Run: headless pygame with SDL's dummy video driver; simulated clock (each Clock.tick advances the game by its frame time, no real sleeping); random seed 0; keys injected as events and as key.get_pressed() state; no mouse input.
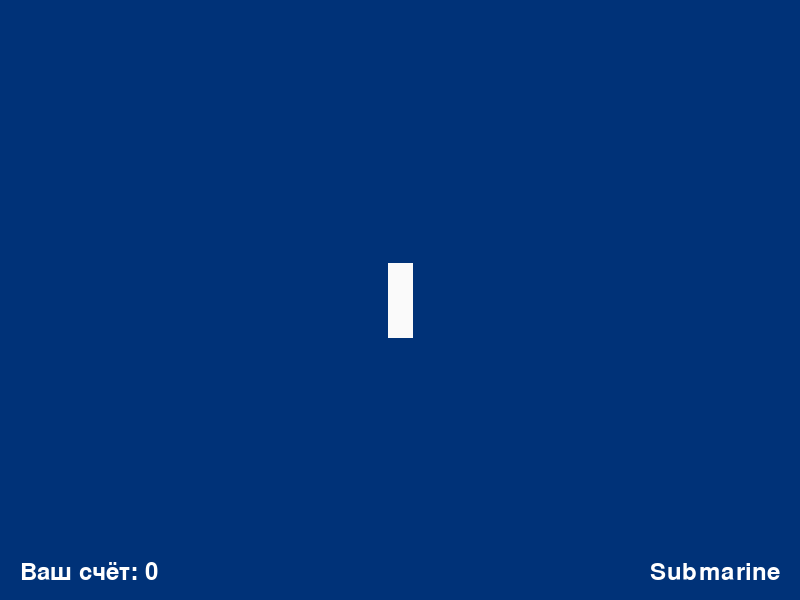
Frame 1 of 4 · flips 1–60 · no input
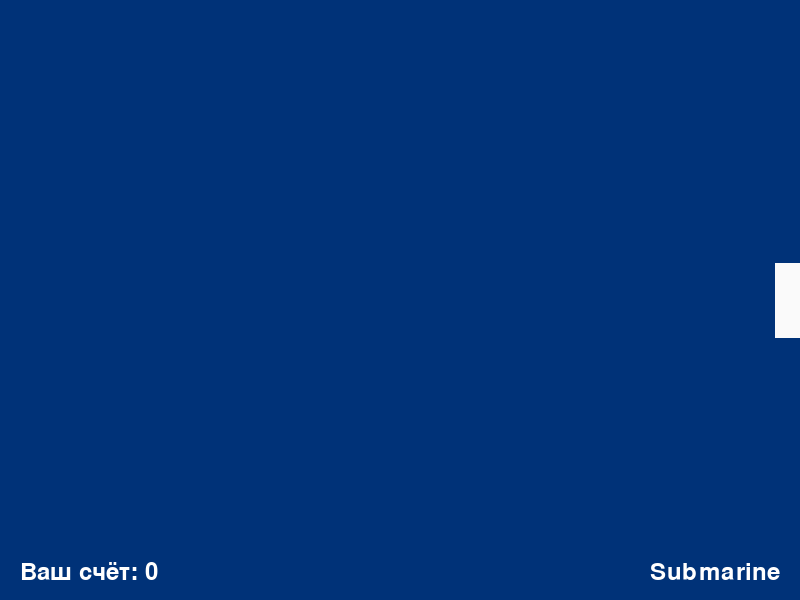
Frame 2 of 4 · flips 61–180 · tapped SPACE, RETURN · held RIGHT (→), D
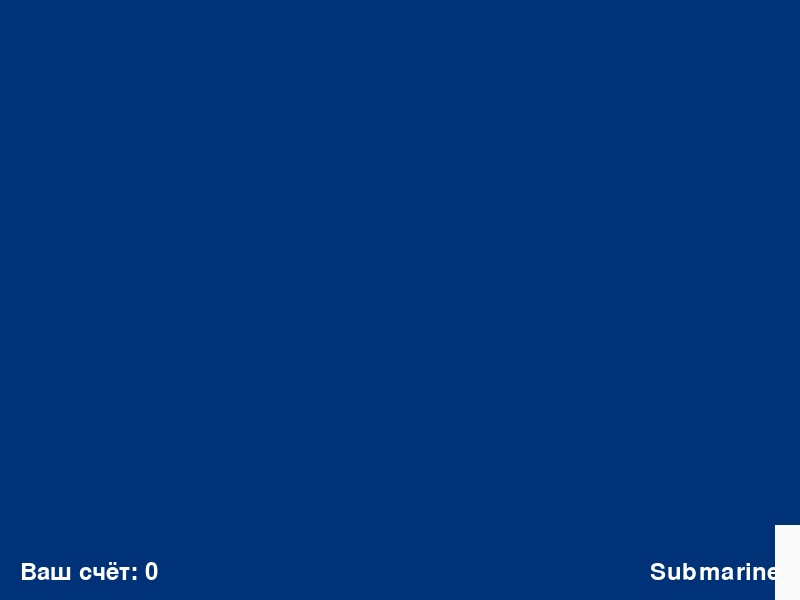
Frame 3 of 4 · flips 181–300 · held DOWN (↓), S
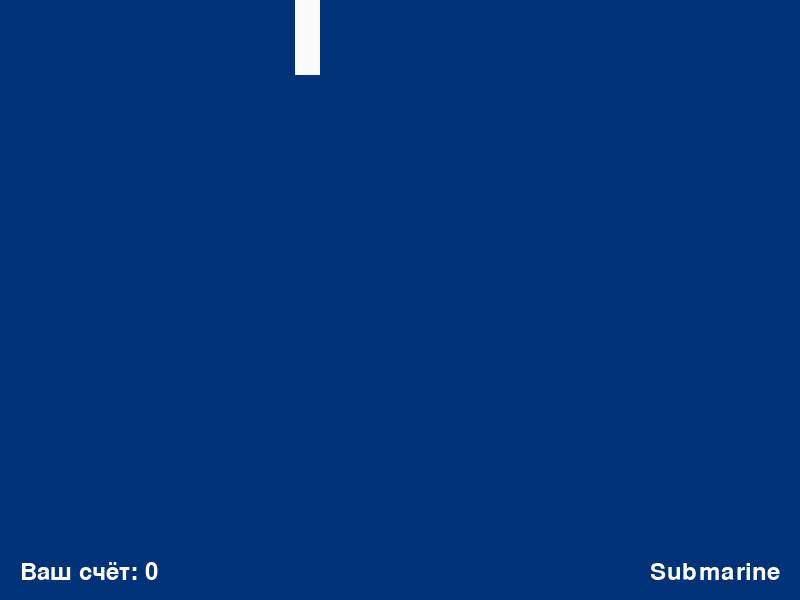
Frame 4 of 4 · flips 301–420 · held LEFT (←), A, UP (↑), W

The pygame program that drew these frames:

import pygame
import random
import time
import sys
from pygame.locals import (  # назначаю клавиши
    K_UP,
    K_DOWN,
    K_LEFT,
    K_RIGHT,
    K_ESCAPE,
    KEYDOWN,
    QUIT,
    K_SPACE

)


# текст
def draw_text(text, font, color, x, y, screen):
    txt = font.render(text, True, color)
    screen.blit(txt, (x, y))


# основные настройки
pygame.init()
SCREEN_WIDTH = 800  # ширина
SCREEN_HEIGHT = 600  # высота
screen = pygame.display.set_mode((SCREEN_WIDTH, SCREEN_HEIGHT))
clock = pygame.time.Clock()
fps = 90  # кадры в секунду
ADD_ENEMY = pygame.USEREVENT + 1
pygame.time.set_timer(ADD_ENEMY, random.randrange(400, 500))


class Game():
    def __init__(self, screen, add_enemy):
        self.screen = screen
        self.ADD_ENEMY = add_enemy
        self.all_sprites = pygame.sprite.Group()
        self.enemies = pygame.sprite.Group()
        self.bullets = pygame.sprite.Group()
        self.player = Player(self.bullets, self.all_sprites)
        self.all_sprites.add(self.player)
        self.font = pygame.font.Font(None, 36)
        self.points = 0

    def update(self):
        for event in pygame.event.get():
            if event.type == pygame.QUIT:
                pygame.quit()
                sys.exit()
            if event.type == ADD_ENEMY:
                enemy = Enemy()
                self.all_sprites.add(enemy)
                self.enemies.add(enemy)
        self.all_sprites.update()
        self.enemies.update()
        self.bullets.update()
        for i in self.all_sprites:
            self.screen.blit(i.image, i.rect)
        if pygame.sprite.spritecollide(self.player, self.enemies, True):
            pygame.quit()
            sys.exit()
        hits = pygame.sprite.groupcollide(self.bullets, self.enemies, True, True)
        for hit in hits:
            enemy = Enemy()
            self.all_sprites.add(enemy)
            self.enemies.add(enemy)
            self.points += 1
        draw_text('Submarine', self.font, (255, 255, 255), 650, SCREEN_HEIGHT - 40, self.screen)
        draw_text('Ваш счёт: ' + str(self.points), self.font, (255, 255, 255), 20, SCREEN_HEIGHT - 40, self.screen)


class Player(pygame.sprite.Sprite):
    def __init__(self, bullets, all_sprites):
        super(Player, self).__init__()
        s_y = 75
        s_x = 25
        self.image = pygame.Surface((s_x, s_y))
        self.rect = self.image.get_rect()
        self.image.fill((250, 250, 250))
        self.rect.x = (SCREEN_WIDTH / 2) - s_x / 2
        self.rect.y = SCREEN_HEIGHT / 2 - s_y / 2
        self.last_shoot = pygame.time.get_ticks()
        self.shoot_speed = 500
        self.all_sprites = all_sprites
        self.bullets = bullets

    def update(self):
        # движение игрока
        pressed_keys = pygame.key.get_pressed()  # проверка на нажатие кнопок
        if pressed_keys[K_UP]:
            self.rect.move_ip(0, -5)
        if pressed_keys[K_DOWN]:
            self.rect.move_ip(0, 3)
        if pressed_keys[K_LEFT]:
            self.rect.move_ip(-4, 0)
        if pressed_keys[K_RIGHT]:
            self.rect.move_ip(4, 0)
        # стрельба
        if pressed_keys[K_SPACE]:
            self.shoot()
        # если граница экрана
        if self.rect.right > SCREEN_WIDTH:
            self.rect.right = SCREEN_WIDTH
        if self.rect.left < 0:
            self.rect.left = 0
        if self.rect.bottom > SCREEN_HEIGHT:
            self.rect.bottom = SCREEN_HEIGHT
        if self.rect.top < 0:
            self.rect.top = 0

    def shoot(self):
        self.now = pygame.time.get_ticks()
        if self.now - self.last_shoot > self.shoot_speed:
            self.last_shoot = self.now
            bullet = Bullet(self.rect.x + 7, self.rect.y)
            self.all_sprites.add(bullet)
            self.bullets.add(bullet)


class Bullet(pygame.sprite.Sprite):
    def __init__(self, x, y):
        super(Bullet, self).__init__()
        self.image = pygame.Surface((10, 25))
        self.rect = self.image.get_rect()
        self.image.fill((250, 250, 0))
        self.speed = 3
        self.rect.x = x
        self.rect.y = y

    def update(self):
        # движение пули
        self.rect.y -= self.speed
        # если граница экрана => уничтожить
        if self.rect.top < 0:
            self.kill()


class Enemy(pygame.sprite.Sprite):
    def __init__(self):
        super(Enemy, self).__init__()
        self.image = pygame.Surface((20, 20))
        self.rect = self.image.get_rect()
        self.image.fill((255, 10, 10))
        self.rect.x = random.randint(0, SCREEN_WIDTH)
        self.rect.y = 0
        self.speed = random.randint(2, 3)

    def update(self):
        # движение врага
        self.rect.y += self.speed
        # если граница экрана => уничтожить
        if self.rect.bottom > SCREEN_HEIGHT:
            self.kill()


# счётчик
# time_score = 1
# enemy_score = 0
# экран
state = 'game'
# цикл игры
game = Game(screen, ADD_ENEMY)
while True:  # если цикл игры
    clock.tick(fps)  # fps
    screen.fill((0, 50, 120))  # экран
    game.update()  # игра
    pygame.display.flip()
